Run: headless pygame with SDL's dummy video driver; simulated clock (each Clock.tick advances the game by its frame time, no real sleeping); random seed 0; keys injected as events and as key.get_pressed() state; no mouse input.
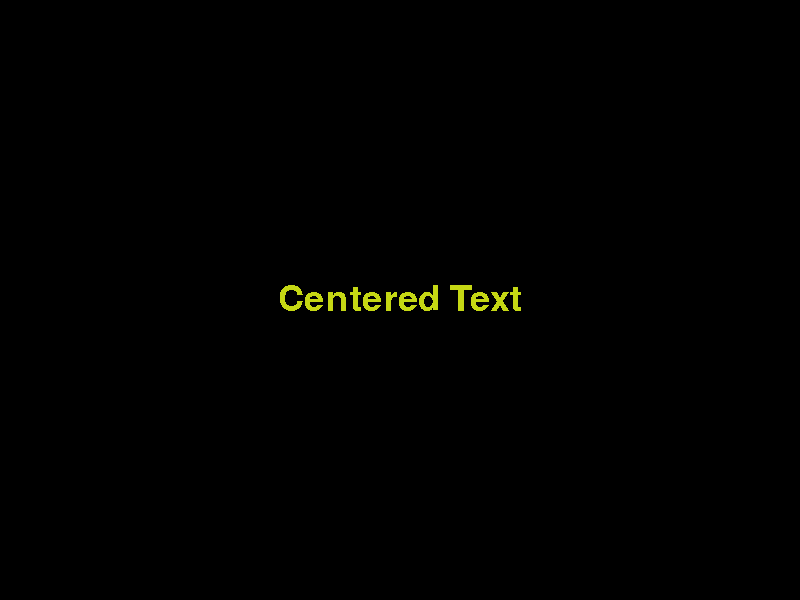
Frame 1 of 4 · flips 1–60 · no input
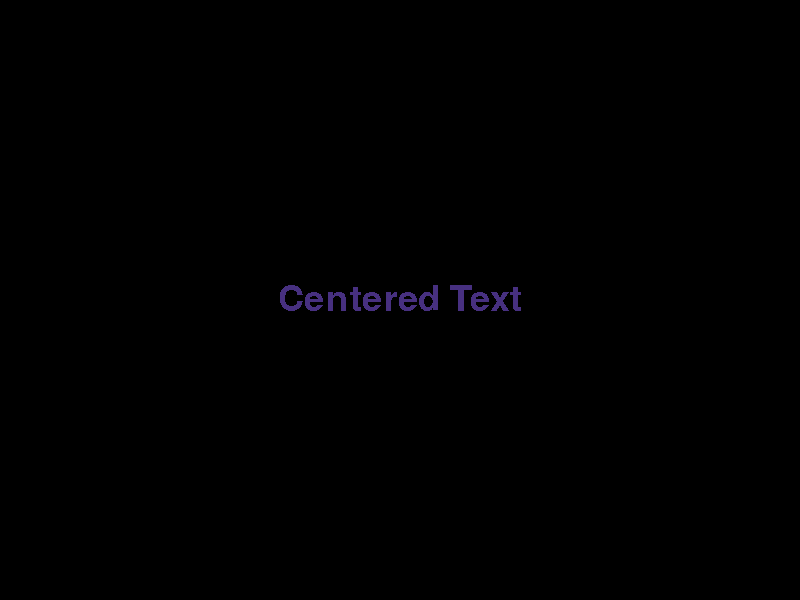
Frame 2 of 4 · flips 61–180 · tapped SPACE, RETURN · held RIGHT (→), D
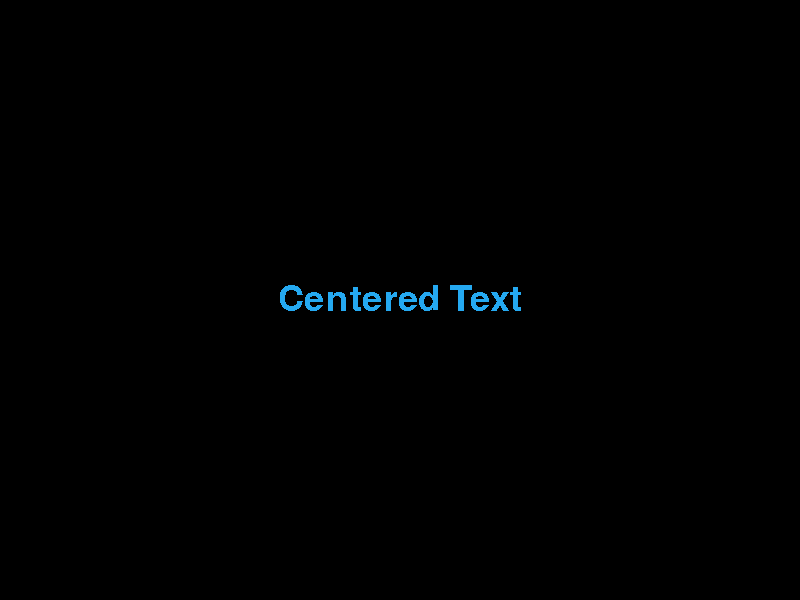
Frame 3 of 4 · flips 181–300 · held DOWN (↓), S
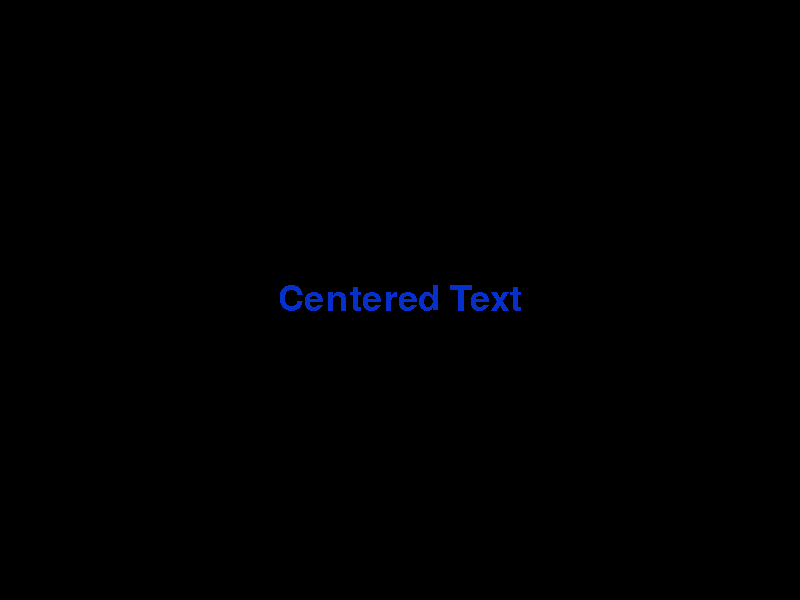
Frame 4 of 4 · flips 301–420 · held LEFT (←), A, UP (↑), W

The pygame program that drew these frames:

# app.py







"""
A Pygame application where text starts in the middle of the screen and continuously moves
in response to arrow key presses.

Features:
- Text starts centered on the screen.
- Arrow keys allow continuous movement as long as they are held down.
- Dynamic color updates with direction changes.

Modules:
- pygame: for graphics and event handling.
- random: for generating random colors.
- os: for setting environment variables.

Author: Your Name
Date: YYYY-MM-DD
"""
import sys
import pygame
import random
import os

# Configure SDL audio driver for compatibility
os.environ['SDL_AUDIODRIVER'] = 'dsp'




# Initialize Pygame and its font module
pygame.init()
pygame.font.init()
size = width, height = 800, 600  # Window size
screen = pygame.display.set_mode(size, pygame.RESIZABLE)
screen.fill((0, 0, 0))
pygame.display.set_caption("The Raise of Legend")
clock = pygame.time.Clock()

# Set up display properties


# Initialize font and text
font = pygame.font.Font(pygame.font.get_default_font(), 36)
# Set up movement offsets and clock
move_offset = 5
# Movement state
# moving_direction = None


def loop(text_surface, text_rect):
    moving_direction = None
    # Main game loop
    while True:
        # Handle events
        for event in pygame.event.get():
            if event.type == pygame.QUIT:
                pygame.quit()
                sys.exit()
            elif event.type == pygame.KEYDOWN:
                moving_direction, text_message, text_color = handle_key_down(event.key)
                text_surface = font.render(text_message, False, text_color)
            elif event.type == pygame.KEYUP:
                moving_direction = None

        # Update position if a key is being held
        if moving_direction:
            text_rect = update_position(moving_direction, text_rect, move_offset, width, height)

        # Render updates
        screen.fill((0, 0, 0))  # Clear the screen
        screen.blit(text_surface, text_rect)  # Draw the text
        pygame.display.flip()  # Update the display

        clock.tick(60)  # Limit to 60 frames per second




def main():
    """
    Main function to initialize and run the Pygame application.
    """
    text_message = "Centered Text"
    text_color = get_random_color()
    text_surface = font.render(text_message, False, text_color)
    text_rect = text_surface.get_rect(center=(width // 2, height // 2))
    print((width // 2, height // 2))
    loop(text_surface, text_rect)










def get_random_color():
    """
    Generates a random RGB color.

    Returns:
        tuple: A tuple representing an RGB color (R, G, B).
    """
    return random.randint(0, 255), random.randint(0, 255), random.randint(0, 255)











def handle_key_down(key):
    """
    Returns the direction, new message, and random color based on the key input.

    Args:
        key (int): The key pressed.

    Returns:
        tuple: A tuple containing the direction (str), the new text message (str),
               and a random color (tuple).
    """
    if key == pygame.K_UP:
        return "UP", "Moving Up", get_random_color()
    elif key == pygame.K_DOWN:
        return "DOWN", "Moving Down", get_random_color()
    elif key == pygame.K_LEFT:
        return "LEFT", "Moving Left", get_random_color()
    elif key == pygame.K_RIGHT:
        return "RIGHT", "Moving Right", get_random_color()
    return None, "Centered Text", get_random_color()






def update_position(direction, rect, offset, max_width, max_height):
    """
    Updates the position of the text rectangle based on the direction.

    Args:
        direction (str): The direction of movement.
        rect (pygame.Rect): The rectangle of the text surface.
        offset (int): The number of pixels to move per frame.
        max_width (int): The maximum width of the screen.
        max_height (int): The maximum height of the screen.

    Returns:
        pygame.Rect: The updated rectangle with a new position.
    """
    if direction == "UP":
        rect.y = max(0, rect.y - offset)
    elif direction == "DOWN":
        rect.y = min(max_height - rect.height, rect.y + offset)
    elif direction == "LEFT":
        rect.x = max(0, rect.x - offset)
    elif direction == "RIGHT":
        rect.x = min(max_width - rect.width, rect.x + offset)
    return rect






if __name__ == "__main__":
    main()
